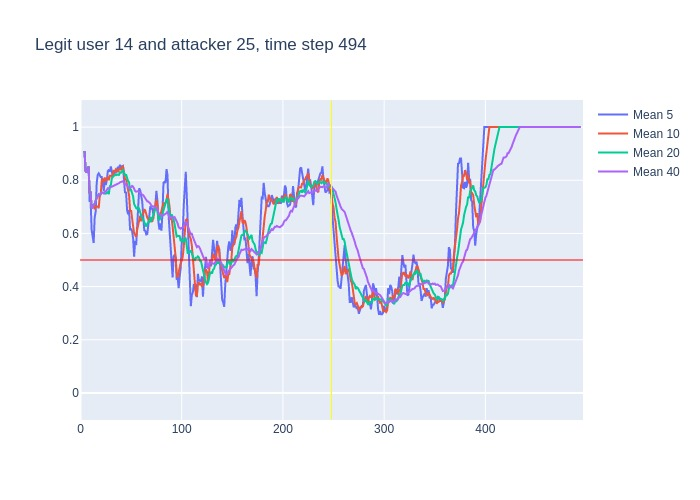

Source data for this figure (header and first rows):
, time, confidence, avg_5_conf, avg_10_conf, avg_20_conf, avg_40_conf, real_user, predicted, user_count
0, 3, 0.91, , , , , 14, 14, 16
1, 4, 0.76, 0.91, 0.91, 0.91, 0.91, 14, 14, 16
2, 5, 0.82, 0.835, 0.835, 0.835, 0.835, 14, 14, 16
3, 6, 0.88, 0.83, 0.83, 0.83, 0.83, 14, 14, 16
4, 7, 0.89, 0.8425, 0.8425, 0.8425, 0.8425, 14, 14, 16
5, 8, 0.26, 0.852, 0.852, 0.852, 0.852, 14, 11, 16
6, 9, 0.76, 0.722, 0.7533, 0.7533, 0.7533, 14, 14, 16
7, 10, 0.28, 0.722, 0.7543, 0.7543, 0.7543, 14, 21, 16
8, 11, 0.72, 0.614, 0.695, 0.695, 0.695, 14, 14, 16
9, 12, 0.8, 0.582, 0.6978, 0.6978, 0.6978, 14, 14, 16
10, 13, 0.74, 0.564, 0.708, 0.708, 0.708, 14, 14, 16
11, 14, 0.87, 0.66, 0.691, 0.7109, 0.7109, 14, 14, 16
12, 15, 0.82, 0.682, 0.702, 0.7242, 0.7242, 14, 14, 16
13, 16, 0.87, 0.79, 0.702, 0.7315, 0.7315, 14, 14, 16
14, 17, 0.83, 0.82, 0.701, 0.7414, 0.7414, 14, 14, 16
15, 18, 0.7, 0.826, 0.695, 0.7473, 0.7473, 14, 14, 16
16, 19, 0.84, 0.818, 0.739, 0.7444, 0.7444, 14, 14, 16
17, 20, 0.82, 0.812, 0.747, 0.75, 0.75, 14, 14, 16
18, 21, 0.74, 0.812, 0.801, 0.7539, 0.7539, 14, 14, 16
19, 22, 0.7, 0.786, 0.803, 0.7532, 0.7532, 14, 14, 16
20, 23, 0.91, 0.76, 0.793, 0.7505, 0.7505, 14, 14, 16
21, 24, 0.74, 0.802, 0.81, 0.7505, 0.7581, 14, 14, 16
22, 25, 0.91, 0.782, 0.797, 0.7495, 0.7573, 14, 14, 16
23, 26, 0.91, 0.8, 0.806, 0.754, 0.7639, 14, 14, 16
24, 27, 0.73, 0.834, 0.81, 0.7555, 0.77, 14, 14, 16
25, 28, 0.87, 0.84, 0.8, 0.7475, 0.7684, 14, 14, 16
26, 29, 0.84, 0.832, 0.817, 0.778, 0.7723, 14, 14, 16
27, 30, 0.8, 0.852, 0.817, 0.782, 0.7748, 14, 14, 16
28, 31, 0.82, 0.83, 0.815, 0.808, 0.7757, 14, 14, 16
29, 32, 0.85, 0.812, 0.823, 0.813, 0.7772, 14, 14, 16
30, 33, 0.83, 0.836, 0.838, 0.8155, 0.7797, 14, 14, 16
31, 34, 0.85, 0.828, 0.83, 0.82, 0.7813, 14, 14, 16
32, 35, 0.88, 0.83, 0.841, 0.819, 0.7834, 14, 14, 16
33, 36, 0.84, 0.846, 0.838, 0.822, 0.7864, 14, 14, 16
34, 37, 0.82, 0.85, 0.831, 0.8205, 0.7879, 14, 14, 16
35, 38, 0.9, 0.844, 0.84, 0.82, 0.7889, 14, 14, 16
36, 39, 0.81, 0.858, 0.843, 0.83, 0.7919, 14, 14, 16
37, 40, 0.9, 0.85, 0.84, 0.8285, 0.7924, 14, 14, 16
38, 41, 0.84, 0.854, 0.85, 0.8325, 0.7953, 14, 14, 16
39, 42, 0.55, 0.854, 0.852, 0.8375, 0.7964, 14, 14, 16
40, 43, 0.66, 0.8, 0.822, 0.83, 0.7903, 14, 14, 16
41, 44, 0.83, 0.752, 0.805, 0.8175, 0.784, 14, 14, 16
42, 45, 0.56, 0.756, 0.803, 0.822, 0.7857, 14, 14, 16
43, 46, 0.76, 0.688, 0.771, 0.8045, 0.7792, 14, 14, 16
44, 47, 0.63, 0.672, 0.763, 0.797, 0.7762, 14, 14, 16
45, 48, 0.28, 0.688, 0.744, 0.792, 0.7697, 14, 14, 16
46, 49, 0.86, 0.612, 0.682, 0.7625, 0.7702, 14, 14, 16
47, 50, 0.51, 0.618, 0.687, 0.7635, 0.7728, 14, 14, 16
48, 51, 0.62, 0.608, 0.648, 0.749, 0.7785, 14, 14, 16
49, 52, 0.29, 0.58, 0.626, 0.739, 0.776, 14, 14, 16
50, 53, 0.58, 0.512, 0.6, 0.711, 0.7632, 14, 14, 16
51, 54, 0.78, 0.572, 0.592, 0.6985, 0.7592, 14, 14, 16
52, 55, 0.83, 0.556, 0.587, 0.695, 0.757, 14, 14, 16
53, 56, 0.95, 0.62, 0.614, 0.6925, 0.7572, 14, 14, 16
54, 57, 0.71, 0.686, 0.633, 0.698, 0.7592, 14, 14, 16
55, 58, 0.54, 0.77, 0.641, 0.6925, 0.7562, 14, 14, 16
56, 59, 0.64, 0.762, 0.667, 0.6745, 0.7522, 14, 14, 16
57, 60, 0.76, 0.734, 0.645, 0.666, 0.7472, 14, 14, 16
58, 61, 0.66, 0.72, 0.67, 0.659, 0.7457, 14, 14, 16
59, 62, 0.46, 0.662, 0.674, 0.65, 0.7438, 14, 14, 16
... 432 more rows
